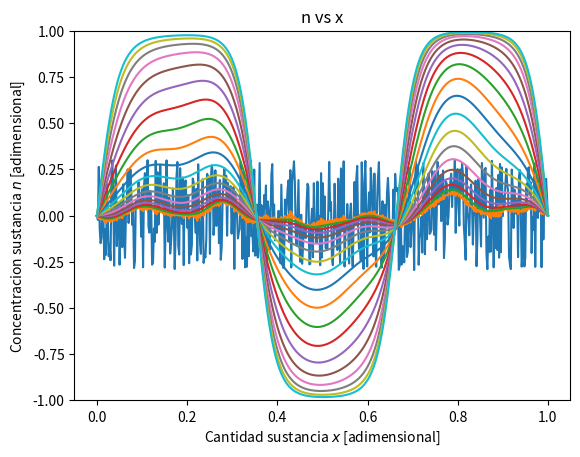

Source code (Python):

'''

'''

from __future__ import division
import numpy as np
import matplotlib.pyplot as plt

np.random.seed(456764) #  Fijar semilla


def inicializa_T(T, N_steps, h):
    '''
    Rellena T con las condiciones iniciales del problema.
    '''
    c3 = np.random.uniform(low=-0.3, high=0.3, size=N_steps)

    for i in range(N_steps):
        T[i] = c3[i]

    #  Condiciones iniciales
    T[0] = 0
    T[-1] = 0

#  Crank nicolson y Euler explicito

def calcula_b(b, N_steps, r):
    for j in range(1, N_steps - 1):
        b[j] = r * T[j+1] + (dt * mu * ( 1 - T[j]**2) + 1 - 2 * r) * T[j] + r * T[j-1]


def calcula_alpha_y_beta(alhpa, beta, b, r, N_Steps):
    Aplus = -1 * r
    Acero = (1 + 2 * r)
    Aminus = -1 * r
    alpha[0] = 0
    beta[0] = 0  # viene de la condicion de borde T(t, 0) = 1

    for i in range(1, N_steps):
        alpha[i] = -Aplus / (Acero + Aminus * alpha[i-1])
        beta[i] = (b[i] - Aminus * beta[i-1]) / (Aminus * alpha[i-1] + Acero)


def avanza_paso_temporal(T, T_next, alpha, beta, N_steps):
    T_next[0] = 0
    T_next[-1] = 0
    for i in range(N_steps - 2, 0, -1):
        T_next[i] = alpha[i] * T_next[i+1] + beta[i]


# - - - MAIN - - - #

mu = 1.5
gamma = 0.001
t_fin = 4
t_in = 0
N_pasos_temporales = 200
N_steps = 500
numero_pasos_t = N_pasos_temporales - 1
dt = (t_fin - t_in) / (numero_pasos_t)

h = 1 / (N_steps - 1)  # Donde xfin - xini = 1
r = gamma * dt / (2 * h**2)

T = np.zeros(N_steps)
T_next = np.zeros(N_steps)

b = np.zeros(N_steps)
alpha = np.zeros(N_steps)
beta = np.zeros(N_steps)

inicializa_T(T, N_steps, h)

# Guardar las soluciones en cada paso
T_solucion = np.zeros((N_pasos_temporales, N_steps))
T_solucion[0, :] = T.copy()

for i in range(1, N_pasos_temporales):
    calcula_b(b, N_steps, r)
    calcula_alpha_y_beta(alpha, beta, b, r, N_steps)
    avanza_paso_temporal(T, T_next, alpha, beta, N_steps)
    T = T_next.copy()
    T_solucion[i, :] = T.copy()


# - - - PLOTS - - - #

x = np.linspace(0, 1, N_steps)

fig = plt.figure(1)
fig.clf()
ax = fig.add_subplot(111)

for i in range(0, N_pasos_temporales, 10):
    ax.plot(x, T_solucion[i, :])
ax.set_ylim(-1, 1)
ax.set_xlabel("Cantidad sustancia $x$ [adimensional]")
ax.set_ylabel("Concentracion sustancia $n$ [adimensional]")
ax.set_title("n vs x")


plt.show()
plt.draw()
